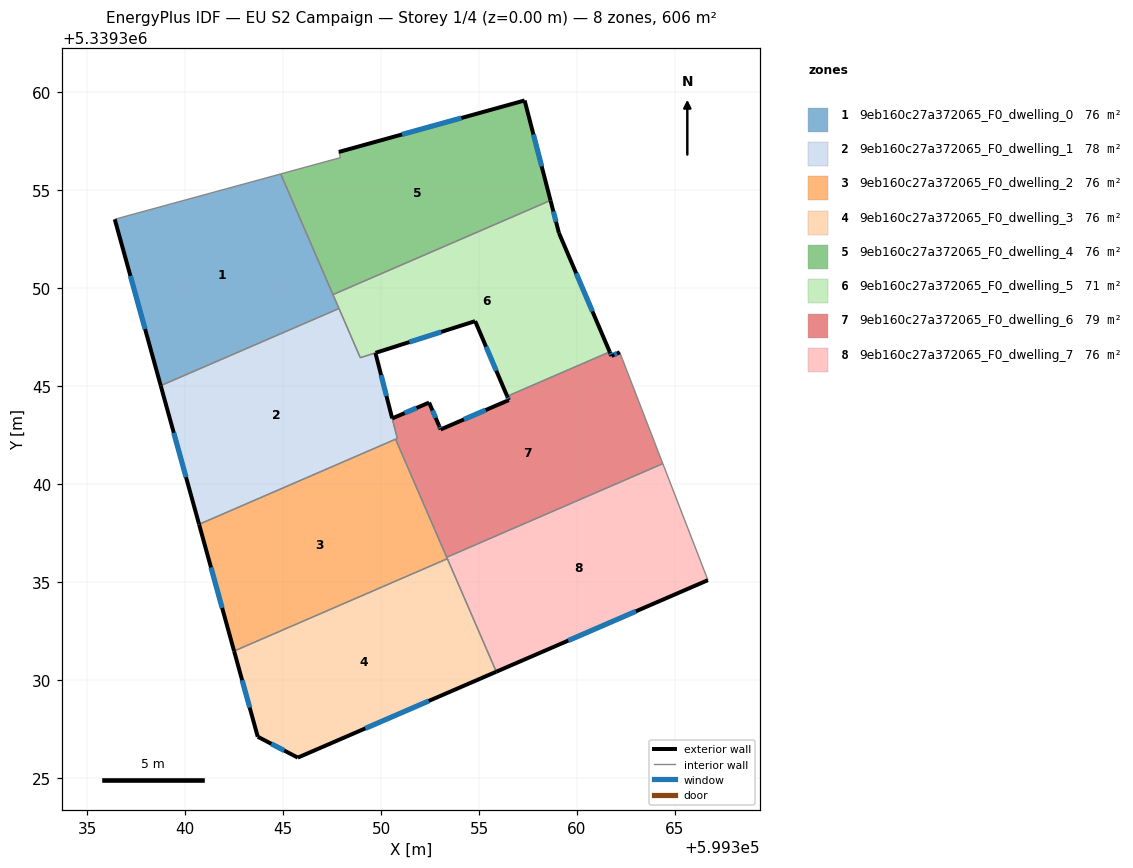
=== STOREY PLAN SPEC (per zone: floor XY polygon, exterior-wall plan segments, windows/doors) ===
zone 1: 9eb160c27a372065_F0_dwelling_0  (75.8 m²)
  floor: (599344.88, 5339355.84) (599347.85, 5339348.97) (599338.75, 5339345.04) (599336.41, 5339353.53)
  exterior wall: (599336.41, 5339353.53) – (599338.75, 5339345.04)  [8.8 m]
    window: (599337.20, 5339350.64) – (599337.95, 5339347.92)  [2.7 m²]
  interior walls: 4
zone 2: 9eb160c27a372065_F0_dwelling_1  (77.8 m²)
  floor: (599349.71, 5339346.71) (599350.83, 5339342.34) (599350.74, 5339342.30) (599340.71, 5339337.96) (599338.75, 5339345.04) (599347.85, 5339348.97) (599348.94, 5339346.46)
  exterior wall: (599338.75, 5339345.04) – (599340.71, 5339337.96)  [7.3 m]
    window: (599339.42, 5339342.63) – (599340.04, 5339340.37)  [2.2 m²]
  exterior wall: (599350.56, 5339343.37) – (599349.71, 5339346.71)  [3.4 m]
    window: (599350.27, 5339344.50) – (599350.00, 5339345.57)  [1.1 m²]
  interior walls: 6
zone 3: 9eb160c27a372065_F0_dwelling_2  (75.8 m²)
  floor: (599350.74, 5339342.30) (599353.38, 5339336.20) (599342.50, 5339331.49) (599340.71, 5339337.96)
  exterior wall: (599340.71, 5339337.96) – (599342.50, 5339331.49)  [6.7 m]
    window: (599341.32, 5339335.76) – (599341.89, 5339333.69)  [2.1 m²]
  interior walls: 4
zone 4: 9eb160c27a372065_F0_dwelling_3  (75.8 m²)
  floor: (599353.38, 5339336.20) (599355.88, 5339330.43) (599345.75, 5339326.05) (599343.70, 5339327.12) (599342.50, 5339331.49)
  exterior wall: (599345.75, 5339326.05) – (599355.88, 5339330.43)  [11.0 m]
    window: (599349.19, 5339327.54) – (599352.43, 5339328.94)  [3.4 m²]
  exterior wall: (599343.70, 5339327.12) – (599345.75, 5339326.05)  [2.3 m]
    window: (599344.40, 5339326.75) – (599345.05, 5339326.41)  [0.7 m²]
  exterior wall: (599342.50, 5339331.49) – (599343.70, 5339327.12)  [4.5 m]
    window: (599342.91, 5339330.00) – (599343.29, 5339328.60)  [1.4 m²]
  interior walls: 2
zone 5: 9eb160c27a372065_F0_dwelling_4  (75.8 m²)
  floor: (599357.32, 5339359.59) (599358.65, 5339354.49) (599347.54, 5339349.68) (599344.88, 5339355.84) (599347.92, 5339356.67) (599347.84, 5339356.96)
  exterior wall: (599357.32, 5339359.59) – (599347.84, 5339356.96)  [9.8 m]
    window: (599354.10, 5339358.70) – (599351.07, 5339357.86)  [3.0 m²]
  exterior wall: (599358.65, 5339354.49) – (599357.32, 5339359.59)  [5.3 m]
    window: (599358.20, 5339356.23) – (599357.77, 5339357.86)  [1.6 m²]
  interior walls: 4
zone 6: 9eb160c27a372065_F0_dwelling_5  (70.9 m²)
  floor: (599358.65, 5339354.49) (599359.07, 5339352.84) (599361.67, 5339346.76) (599356.44, 5339344.49) (599354.80, 5339348.33) (599348.94, 5339346.46) (599347.54, 5339349.68)
  exterior wall: (599359.07, 5339352.84) – (599358.65, 5339354.49)  [1.7 m]
    window: (599358.93, 5339353.40) – (599358.79, 5339353.93)  [0.5 m²]
  exterior wall: (599361.67, 5339346.76) – (599359.07, 5339352.84)  [6.6 m]
    window: (599360.78, 5339348.83) – (599359.96, 5339350.77)  [2.0 m²]
  exterior wall: (599354.80, 5339348.33) – (599356.44, 5339344.49)  [4.2 m]
    window: (599355.35, 5339347.02) – (599355.88, 5339345.80)  [1.3 m²]
  exterior wall: (599349.71, 5339346.71) – (599354.80, 5339348.33)  [5.3 m]
    window: (599351.44, 5339347.26) – (599353.07, 5339347.78)  [1.6 m²]
  interior walls: 5
zone 7: 9eb160c27a372065_F0_dwelling_6  (78.6 m²)
  floor: (599362.18, 5339346.74) (599364.38, 5339341.05) (599353.35, 5339336.28) (599350.74, 5339342.30) (599350.83, 5339342.34) (599350.57, 5339343.36) (599352.45, 5339344.17) (599352.96, 5339342.99) (599353.04, 5339342.80) (599356.52, 5339344.30) (599356.44, 5339344.49) (599361.67, 5339346.76) (599361.76, 5339346.55)
  exterior wall: (599356.44, 5339344.49) – (599356.52, 5339344.30)  [0.2 m]
    window: (599356.46, 5339344.43) – (599356.49, 5339344.37)  [0.1 m²]
  exterior wall: (599361.76, 5339346.55) – (599361.67, 5339346.76)  [0.2 m]
    window: (599361.73, 5339346.62) – (599361.70, 5339346.69)  [0.1 m²]
  exterior wall: (599362.18, 5339346.74) – (599361.76, 5339346.55)  [0.5 m]
    window: (599362.04, 5339346.68) – (599361.90, 5339346.62)  [0.1 m²]
  exterior wall: (599352.45, 5339344.17) – (599350.57, 5339343.36)  [2.0 m]
    window: (599351.81, 5339343.90) – (599351.21, 5339343.64)  [0.6 m²]
  exterior wall: (599352.96, 5339342.99) – (599352.45, 5339344.17)  [1.3 m]
    window: (599352.78, 5339343.39) – (599352.62, 5339343.77)  [0.4 m²]
  exterior wall: (599353.04, 5339342.80) – (599352.96, 5339342.99)  [0.2 m]
    window: (599353.01, 5339342.86) – (599352.99, 5339342.92)  [0.1 m²]
  exterior wall: (599356.52, 5339344.30) – (599353.04, 5339342.80)  [3.8 m]
    window: (599355.33, 5339343.79) – (599354.22, 5339343.31)  [1.2 m²]
  interior walls: 6
zone 8: 9eb160c27a372065_F0_dwelling_7  (75.8 m²)
  floor: (599364.38, 5339341.05) (599366.68, 5339335.11) (599355.88, 5339330.43) (599353.35, 5339336.28)
  exterior wall: (599355.88, 5339330.43) – (599366.68, 5339335.11)  [11.8 m]
    window: (599359.55, 5339332.03) – (599363.00, 5339333.52)  [3.6 m²]
  interior walls: 4

=== DERIVED (storey summary) ===
Building: EU S2 Campaign
Storey: 1 of 4  (floor level z = 0.00 m)
Storey gross floor area: 606.1 m²
Zones on this storey: 8
  - 9eb160c27a372065_F0_dwelling_0: floor 75.8 m²; exterior wall 8.8 m (26.4 m²); 1 window(s) 2.7 m²; WWR 10.2%
  - 9eb160c27a372065_F0_dwelling_1: floor 77.8 m²; exterior wall 10.8 m (32.4 m²); 2 window(s) 3.3 m²; WWR 10.2%
  - 9eb160c27a372065_F0_dwelling_2: floor 75.8 m²; exterior wall 6.7 m (20.1 m²); 1 window(s) 2.1 m²; WWR 10.2%
  - 9eb160c27a372065_F0_dwelling_3: floor 75.8 m²; exterior wall 17.9 m (53.6 m²); 3 window(s) 5.5 m²; WWR 10.2%
  - 9eb160c27a372065_F0_dwelling_4: floor 75.8 m²; exterior wall 15.1 m (45.3 m²); 2 window(s) 4.6 m²; WWR 10.2%
  - 9eb160c27a372065_F0_dwelling_5: floor 70.9 m²; exterior wall 17.8 m (53.5 m²); 4 window(s) 5.5 m²; WWR 10.2%
  - 9eb160c27a372065_F0_dwelling_6: floor 78.6 m²; exterior wall 8.2 m (24.7 m²); 7 window(s) 2.5 m²; WWR 10.2%
  - 9eb160c27a372065_F0_dwelling_7: floor 75.8 m²; exterior wall 11.8 m (35.3 m²); 1 window(s) 3.6 m²; WWR 10.2%
Zone adjacency (shared interzone walls):
  - 9eb160c27a372065_F0_dwelling_0 ↔ 9eb160c27a372065_F0_dwelling_1
  - 9eb160c27a372065_F0_dwelling_0 ↔ 9eb160c27a372065_F0_dwelling_4
  - 9eb160c27a372065_F0_dwelling_0 ↔ 9eb160c27a372065_F0_dwelling_5
  - 9eb160c27a372065_F0_dwelling_1 ↔ 9eb160c27a372065_F0_dwelling_2
  - 9eb160c27a372065_F0_dwelling_1 ↔ 9eb160c27a372065_F0_dwelling_5
  - 9eb160c27a372065_F0_dwelling_1 ↔ 9eb160c27a372065_F0_dwelling_6
  - 9eb160c27a372065_F0_dwelling_2 ↔ 9eb160c27a372065_F0_dwelling_3
  - 9eb160c27a372065_F0_dwelling_2 ↔ 9eb160c27a372065_F0_dwelling_6
  - 9eb160c27a372065_F0_dwelling_2 ↔ 9eb160c27a372065_F0_dwelling_7
  - 9eb160c27a372065_F0_dwelling_3 ↔ 9eb160c27a372065_F0_dwelling_7
  - 9eb160c27a372065_F0_dwelling_4 ↔ 9eb160c27a372065_F0_dwelling_5
  - 9eb160c27a372065_F0_dwelling_5 ↔ 9eb160c27a372065_F0_dwelling_6
  - 9eb160c27a372065_F0_dwelling_6 ↔ 9eb160c27a372065_F0_dwelling_7